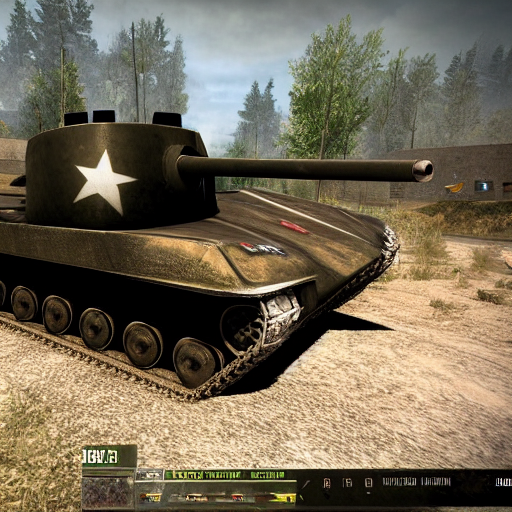
Generation parameters embedded in this image by AUTOMATIC1111 Stable Diffusion web UI or a fork of it (Forge, ...) (PNG 'parameters' text chunk):
tank destroyer world of tanks
Steps: 150, Sampler: Euler a, CFG scale: 7, Seed: 2221057671, Size: 512x512, Model hash: 06c50424, Batch size: 3, Batch pos: 0